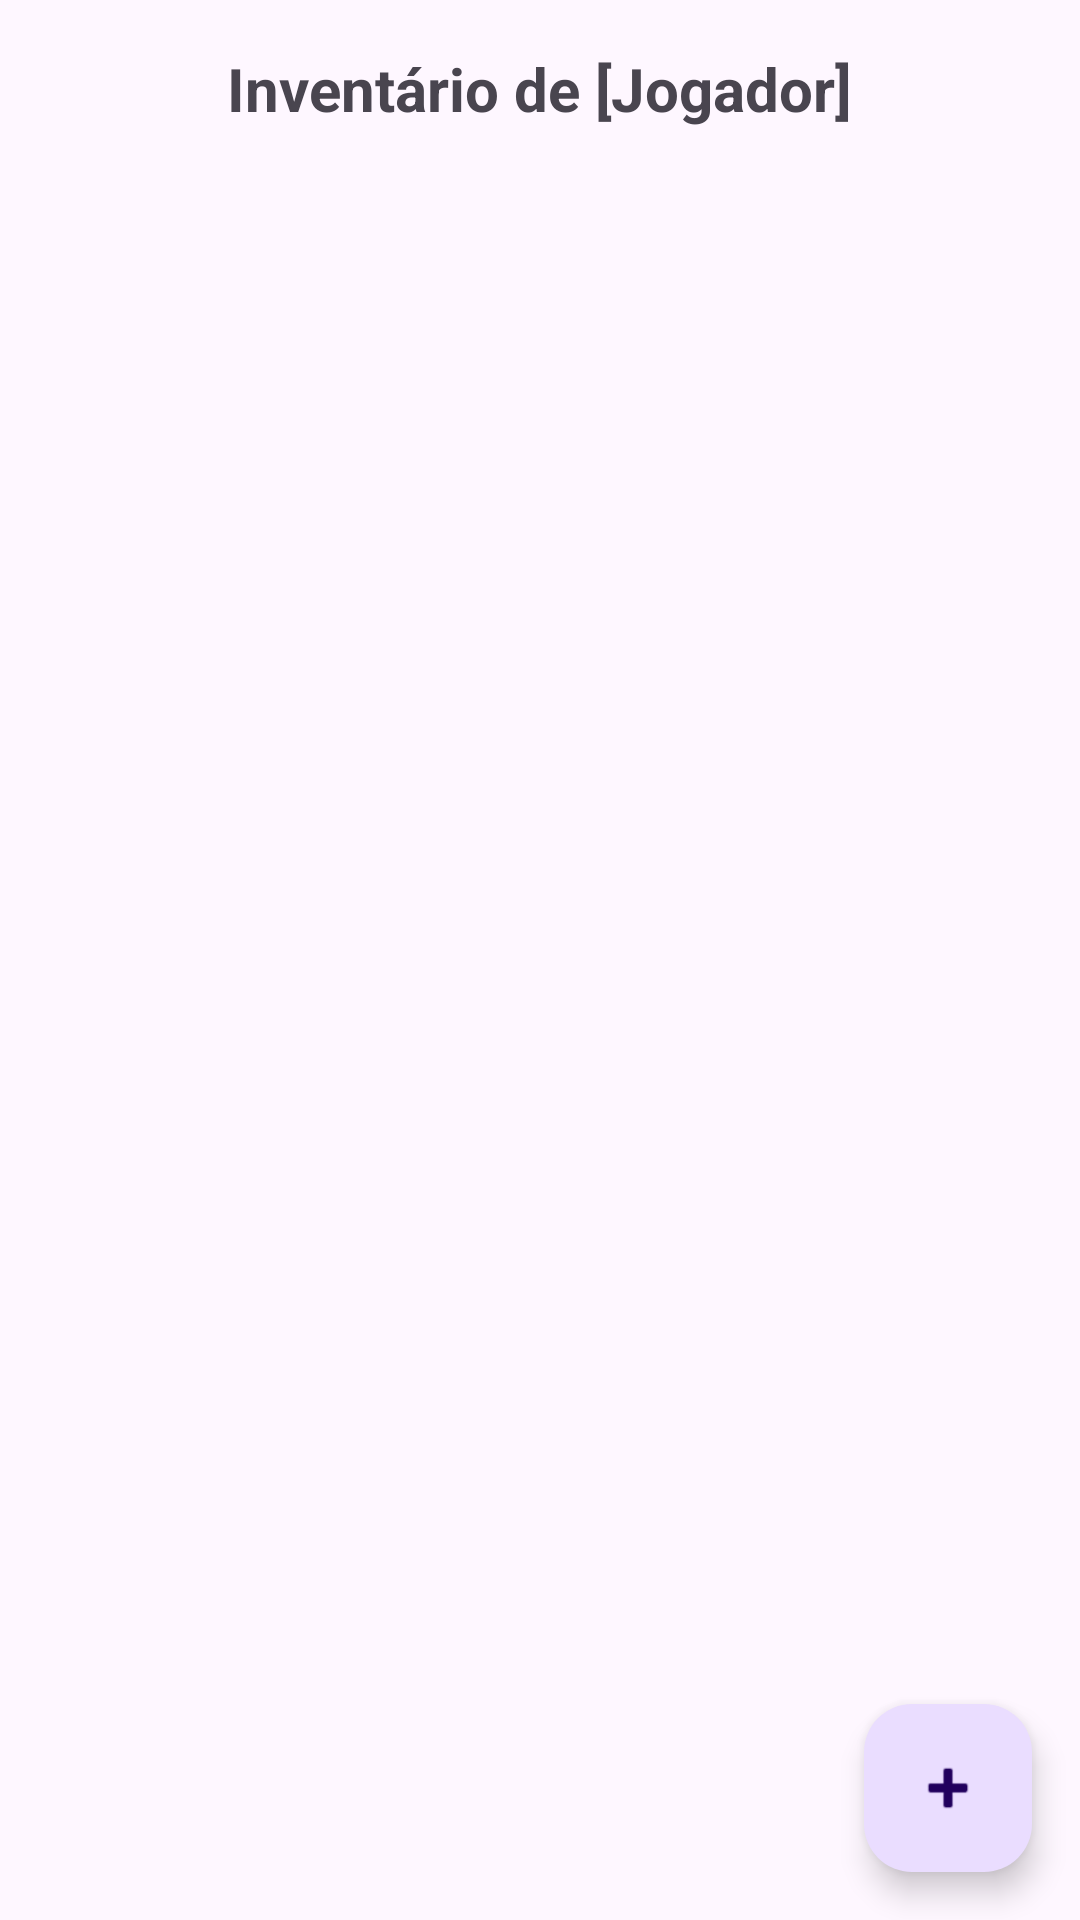

This screen was rendered from an Android layout file. Write that file and the resources it references.
<!-- AndroidManifest.xml: application theme Theme.RPGInventoryMaster -->
<!-- res/layout/activity_player_inventory.xml -->
<?xml version="1.0" encoding="utf-8"?>
<androidx.coordinatorlayout.widget.CoordinatorLayout 
    xmlns:android="http://schemas.android.com/apk/res/android"
    xmlns:app="http://schemas.android.com/apk/res-auto"
    android:layout_width="match_parent"
    android:layout_height="match_parent">

    <androidx.constraintlayout.widget.ConstraintLayout
        android:layout_width="match_parent"
        android:layout_height="match_parent">

        
        <TextView
            android:id="@+id/textViewInventoryTitle"
            android:layout_width="wrap_content"
            android:layout_height="wrap_content"
            android:text="Inventário de [Jogador]"
            android:textSize="20sp"
            android:textStyle="bold"
            app:layout_constraintTop_toTopOf="parent"
            app:layout_constraintStart_toStartOf="parent"
            app:layout_constraintEnd_toEndOf="parent"
            android:layout_marginTop="16dp"/>

        
        <androidx.recyclerview.widget.RecyclerView
            android:id="@+id/recyclerViewItems"
            android:layout_width="0dp"
            android:layout_height="0dp"
            app:layout_constraintTop_toBottomOf="@id/textViewInventoryTitle"
            app:layout_constraintBottom_toBottomOf="parent"
            app:layout_constraintStart_toStartOf="parent"
            app:layout_constraintEnd_toEndOf="parent"
            android:layout_margin="8dp"/>

    </androidx.constraintlayout.widget.ConstraintLayout>

    
    <com.google.android.material.floatingactionbutton.FloatingActionButton
        android:id="@+id/fabAddItem"
        android:layout_width="wrap_content"
        android:layout_height="wrap_content"
        android:layout_margin="16dp"
        app:srcCompat="@android:drawable/ic_input_add"
        app:layout_anchor="@id/recyclerViewItems"
        app:layout_anchorGravity="bottom|end"/>

</androidx.coordinatorlayout.widget.CoordinatorLayout>
<!-- resources referenced by this layout -->
<resources>
  <style name="Theme.RPGInventoryMaster" parent="Base.Theme.RPGInventoryMaster" />
  <style name="Base.Theme.RPGInventoryMaster" parent="Theme.Material3.DayNight.NoActionBar">
          
          
      </style>
</resources>
